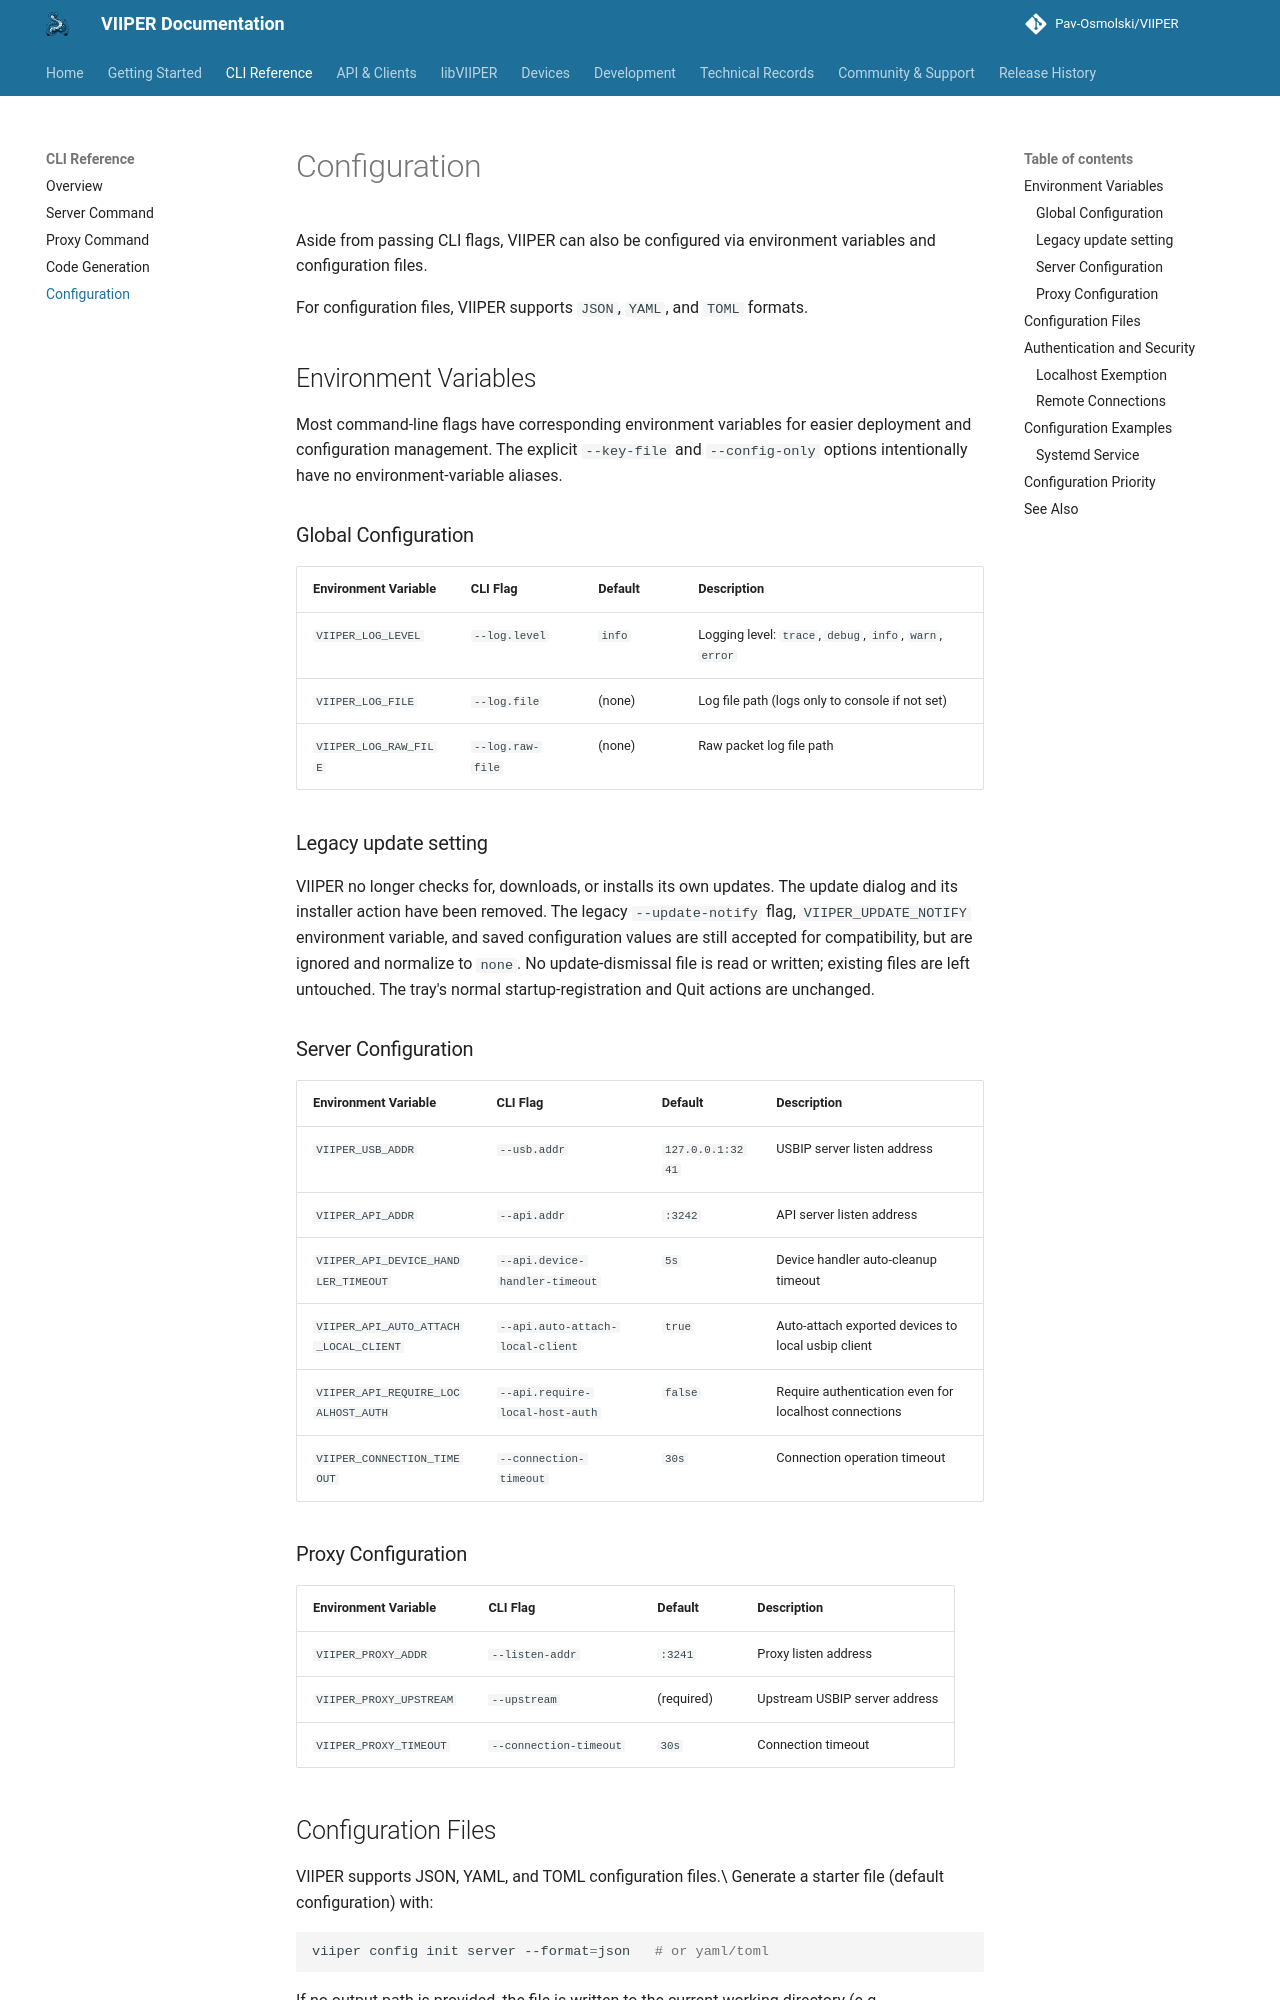

repository: Pav-Osmolski/VIIPER · page: 0.1.21/cli/configuration/index.html · generator: mkdocs

# Configuration

Aside from passing CLI flags, VIIPER can also be configured via environment variables and configuration files.

For configuration files, VIIPER supports `JSON`, `YAML`, and `TOML` formats.

## Environment Variables

Most command-line flags have corresponding environment variables for easier deployment and configuration management. The explicit `--key-file` and `--config-only` options intentionally have no environment-variable aliases.

### Global Configuration

| Environment Variable | CLI Flag | Default | Description |
|---------------------|----------|---------|-------------|
| `VIIPER_LOG_LEVEL` | `--log.level` | `info` | Logging level: `trace`, `debug`, `info`, `warn`, `error` |
| `VIIPER_LOG_FILE` | `--log.file` | (none) | Log file path (logs only to console if not set) |
| `VIIPER_LOG_RAW_FILE` | `--log.raw-file` | (none) | Raw packet log file path |

### Legacy update setting

VIIPER no longer checks for, downloads, or installs its own updates. The update
dialog and its installer action have been removed. The legacy `--update-notify`
flag, `VIIPER_UPDATE_NOTIFY` environment variable, and saved configuration values
are still accepted for compatibility, but are ignored and normalize to `none`.
No update-dismissal file is read or written; existing files are left untouched.
The tray's normal startup-registration and Quit actions are unchanged.

### Server Configuration

| Environment Variable | CLI Flag | Default | Description |
|---------------------|----------|---------|-------------|
| `VIIPER_USB_ADDR` | `--usb.addr` | `127.0.0.1:3241` | USBIP server listen address |
| `VIIPER_API_ADDR` | `--api.addr` | `:3242` | API server listen address |
| `VIIPER_API_DEVICE_HANDLER_TIMEOUT` | `--api.device-handler-timeout` | `5s` | Device handler auto-cleanup timeout |
| `VIIPER_API_AUTO_ATTACH_LOCAL_CLIENT` | `--api.auto-attach-local-client` | `true` | Auto-attach exported devices to local usbip client |
| `VIIPER_API_REQUIRE_LOCALHOST_AUTH` | `--api.require-local-host-auth` | `false` | Require authentication even for localhost connections |
| `VIIPER_CONNECTION_TIMEOUT` | `--connection-timeout` | `30s` | Connection operation timeout |

### Proxy Configuration

| Environment Variable | CLI Flag | Default | Description |
|---------------------|----------|---------|-------------|
| `VIIPER_PROXY_ADDR` | `--listen-addr` | `:3241` | Proxy listen address |
| `VIIPER_PROXY_UPSTREAM` | `--upstream` | (required) | Upstream USBIP server address |
| `VIIPER_PROXY_TIMEOUT` | `--connection-timeout` | `30s` | Connection timeout |
